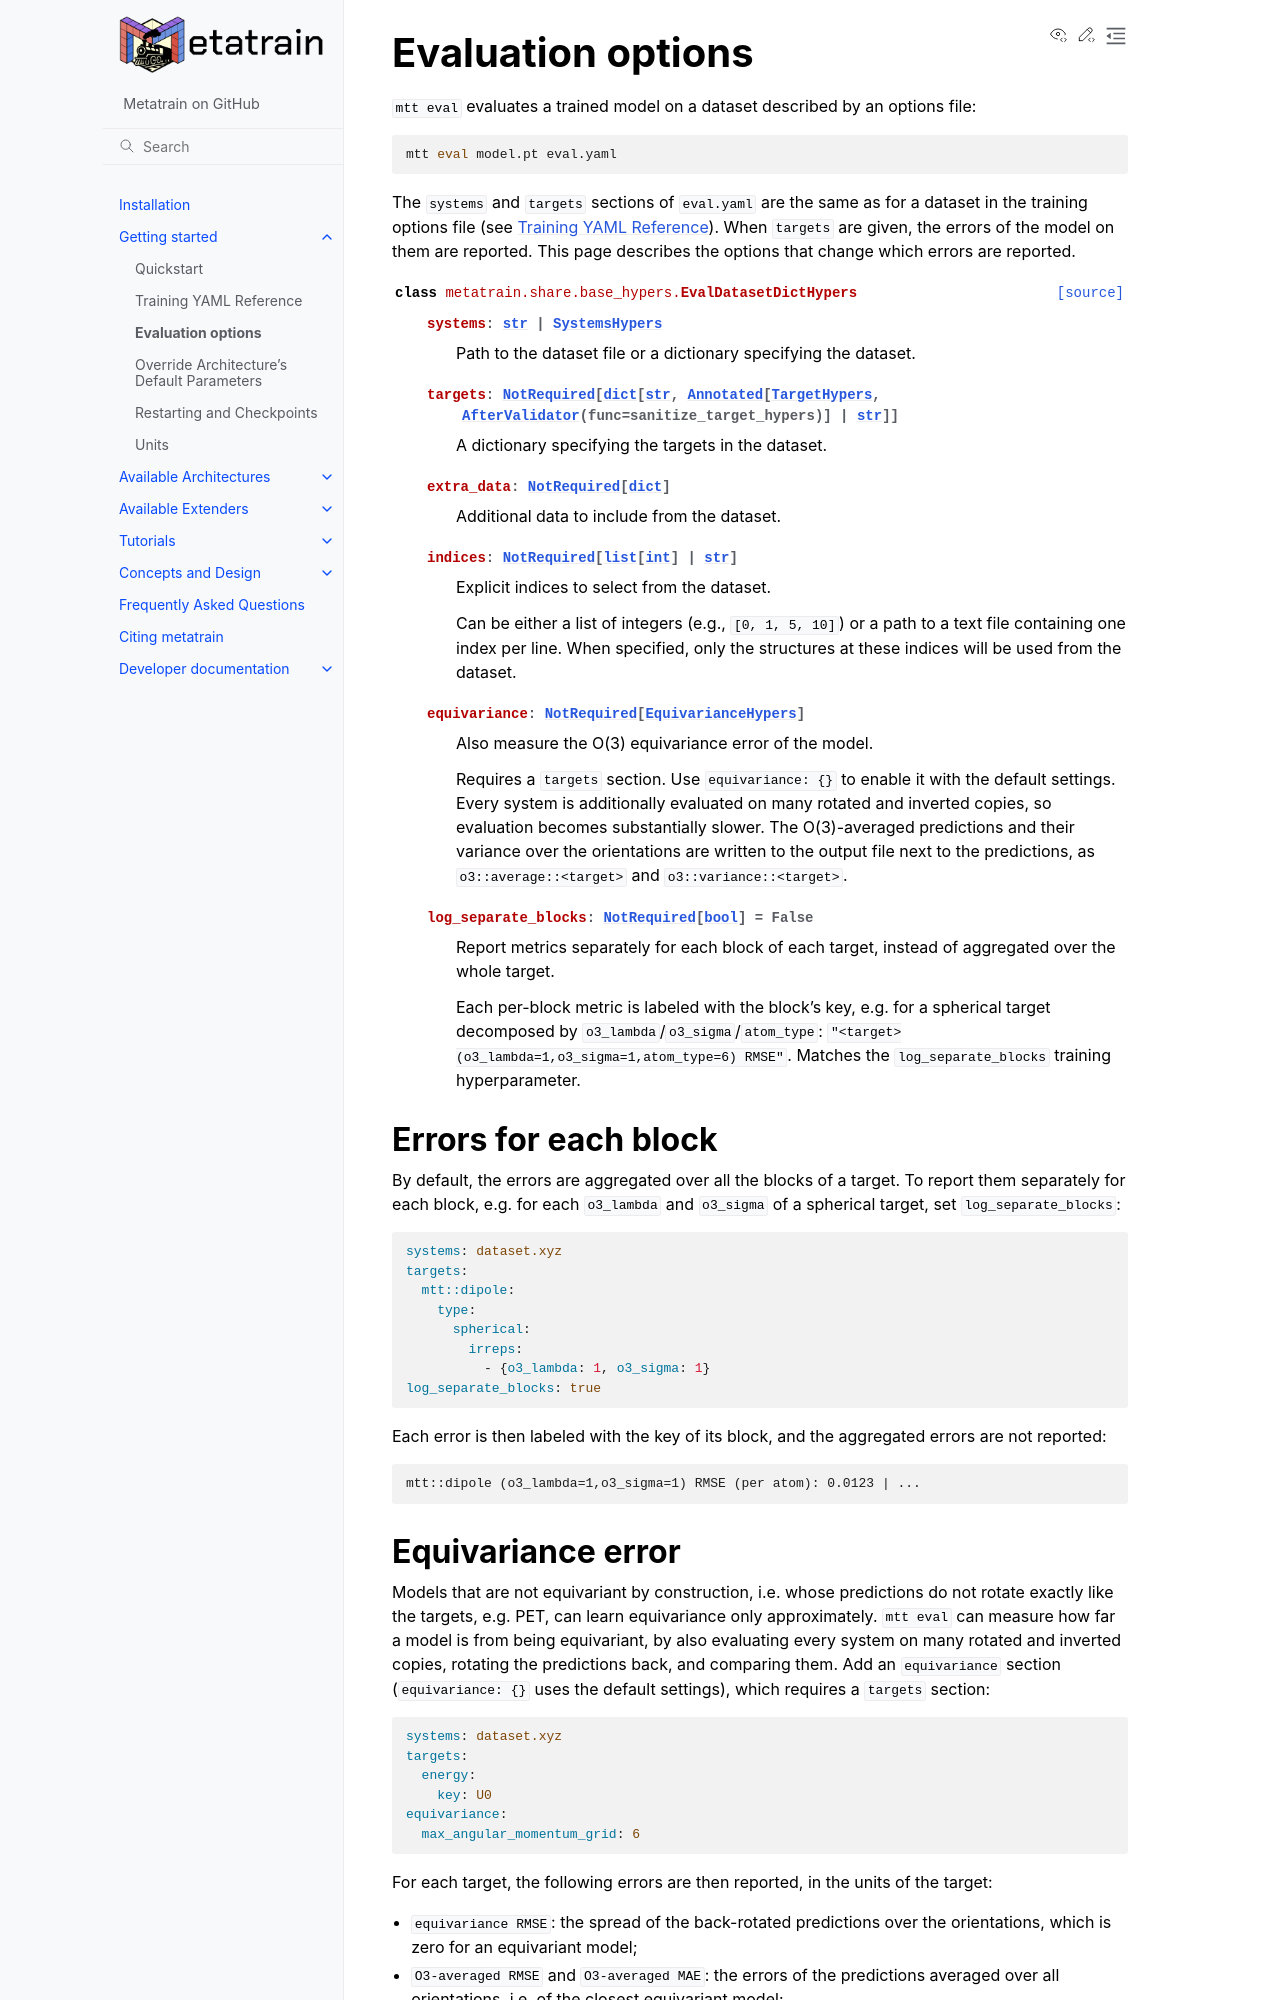

repository: metatensor/metatrain · page: latest/getting-started/eval_yaml_config.html · generator: sphinx

.. _eval_yaml_config:

Evaluation options
==================

``mtt eval`` evaluates a trained model on a dataset described by an options file:

.. code-block:: bash

    mtt eval model.pt eval.yaml

The ``systems`` and ``targets`` sections of ``eval.yaml`` are the same as for a dataset
in the training options file (see :ref:`train_yaml_config`). When ``targets`` are
given, the errors of the model on them are reported. This page describes the options
that change which errors are reported.

.. autoclass:: metatrain.share.base_hypers.EvalDatasetDictHypers
    :members:
    :undoc-members:
    :no-index:


Errors for each block
---------------------

By default, the errors are aggregated over all the blocks of a target. To report them
separately for each block, e.g. for each ``o3_lambda`` and ``o3_sigma`` of a spherical
target, set ``log_separate_blocks``:

.. code-block:: yaml

    systems: dataset.xyz
    targets:
      mtt::dipole:
        type:
          spherical:
            irreps:
              - {o3_lambda: 1, o3_sigma: 1}
    log_separate_blocks: true

Each error is then labeled with the key of its block, and the aggregated errors are not
reported:

.. code-block:: text

    mtt::dipole (o3_lambda=1,o3_sigma=1) RMSE (per atom): 0.0123 | ...
